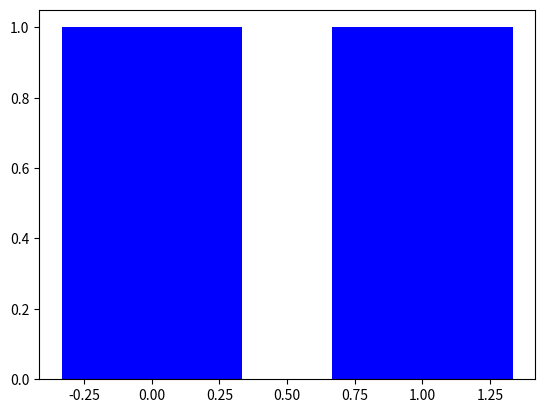

Python code for this plot: (Note: this script raises an exception after producing the figure.)
import matplotlib.pyplot as plt

class Hashtable:

    def __init__(self,hash_function,length):
        "create a table"
        self.__length = length
        self.__hash = hash_function
        self.__table = [[] for i in range (length)]

    def put(self,key,value):
        "add a (key,value) in the table"
        index = self.__hash(key)%self.__length
        for couple in self.__table[index]:
            if couple[0] == key:
                couple[1] = value
        self.__table[index] = [(key,value)]+self.__table[index]
        self.resize()

    def get(self,key):
        index = self.__hash(key)%self.__length
        for couple in self.__table[index]:
            if couple[0] == key:
                return couple[1]
        return None

    def repartition(self):
        "graph of number of couple per value of hashf"
        X = []
        Y = []
        for i in range (self.__length):
            X.append(i)
            Y.append(len(self.__table[i]))
        width = 1/1.5
        plt.bar(X, Y, width, color="blue")
        plt.show()

    def resize(self):
        if sum([len(box) for box in self.__table])>1.2*self.__length:
            self.__lentgh = self.__length*2
            self.__table += [[] for i in range (self.__length/2,self.__length+1)]


def h(str):
        res=0
        i=0
        for c in str:
            res+=ord(c)*33**i
            i+=1
        return res


if __name__ == '__main__':

    H=Hashtable(h,2)      #test
    H.put('a',1)
    H.put('b',2)
    assert(H.get('a')==1)
    H.repartition()


    words=[]
    f = open('frenchssaccent.dic','r')
    for ligne in f:
        words.append(ligne[0:len(ligne)-1])
    f.close()

    L = Hashtable(h,320)      #table with 320 entrys
    for word in words:
        L.put(word,len(word))
    L.repartition()

    K = Hashtable(h,10000)    #table with 10000 entrys
    for word in words:
        K.put(word,len(word))
    K.repartition()
